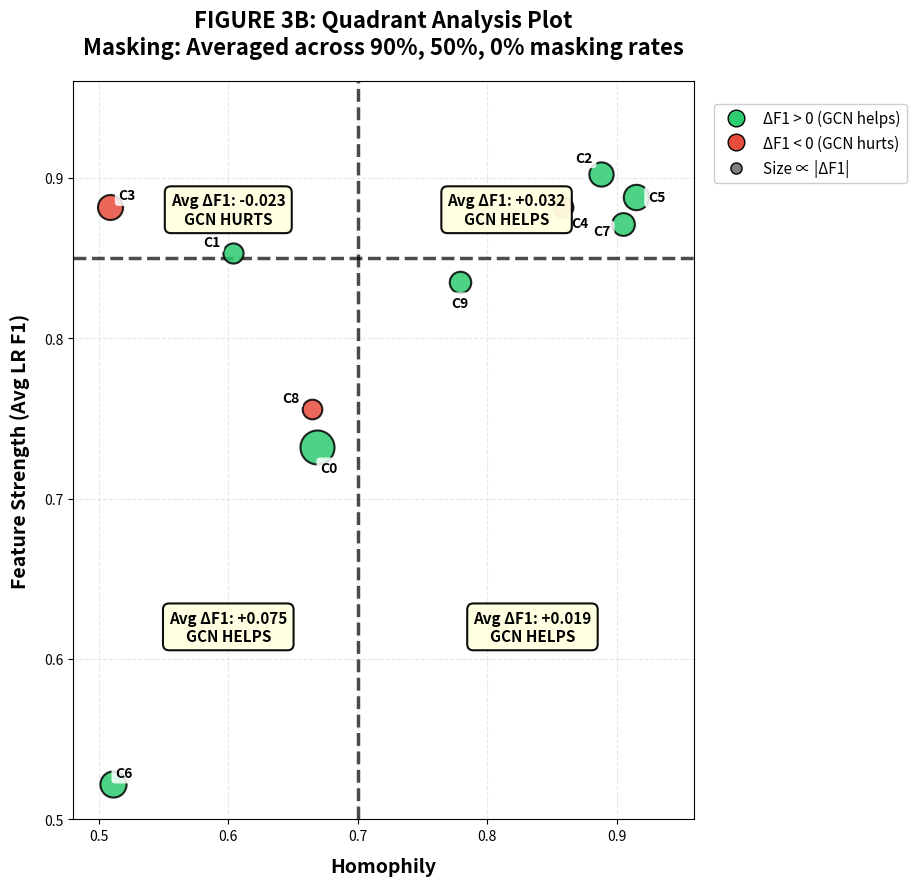

Source code (Python):
import matplotlib.pyplot as plt
import numpy as np
from matplotlib.lines import Line2D

# --------------------------------
# Data
# --------------------------------
classes = list(range(10))
homophily = np.array([0.6689, 0.6036, 0.8879, 0.5088, 0.8587,
                      0.9147, 0.5106, 0.9051, 0.6645, 0.7788])
lr_baseline = np.array([0.732, 0.853, 0.902, 0.882, 0.882,
                        0.888, 0.522, 0.871, 0.756, 0.835])
delta_f1 = np.array([0.1633, 0.0073, 0.0453, -0.0530, -0.0047,
                     0.0570, 0.0650, 0.0303, -0.0030, 0.0187])

# Visual encoding
colors = ['#2ecc71' if d > 0 else '#e74c3c' for d in delta_f1]
abs_delta = np.abs(delta_f1)
sizes = 200 + 400 * (abs_delta - abs_delta.min()) / (abs_delta.max() - abs_delta.min())

# Quadrant thresholds
HOMOPHILY_THRESH = 0.70
FEATURE_THRESH = 0.85

# --------------------------------
# Calculate quadrant statistics
# --------------------------------
def get_quadrant_indices():
    indices = {"low_hom_weak": [], "low_hom_strong": [], 
               "high_hom_weak": [], "high_hom_strong": []}
    for i, c in enumerate(classes):
        if homophily[i] < HOMOPHILY_THRESH:
            if lr_baseline[i] < FEATURE_THRESH:
                indices["low_hom_weak"].append(i)
            else:
                indices["low_hom_strong"].append(i)
        else:
            if lr_baseline[i] < FEATURE_THRESH:
                indices["high_hom_weak"].append(i)
            else:
                indices["high_hom_strong"].append(i)
    return indices

quadrant_idxs = get_quadrant_indices()
quadrant_avgs = {
    "low_weak": np.mean(delta_f1[quadrant_idxs["low_hom_weak"]]),
    "low_strong": np.mean(delta_f1[quadrant_idxs["low_hom_strong"]]),
    "high_weak": np.mean(delta_f1[quadrant_idxs["high_hom_weak"]]),
    "high_strong": np.mean(delta_f1[quadrant_idxs["high_hom_strong"]])
}

# --------------------------------
# Create figure
# --------------------------------
fig, ax = plt.subplots(figsize=(12, 9))
plt.rcParams.update({
    "font.size": 11,
    "axes.spines.top": False,
    "axes.spines.right": False,
})

# Plot scatter points
for i, c in enumerate(classes):
    ax.scatter(homophily[i], lr_baseline[i], c=colors[i], s=sizes[i],
               alpha=0.85, edgecolors='black', linewidth=1.5, zorder=3)

# Smart label placement with white background
annotation_offsets = {
    0: (8, -15),   1: (-15, 8),   2: (-12, 12),  3: (12, 8),
    4: (12, -12),  5: (15, 0),    6: (8, 8),     7: (-15, -5),
    8: (-15, 8),   9: (0, -15)
}

for i, c in enumerate(classes):
    offset = annotation_offsets[c]
    ax.annotate(f'C{c}', (homophily[i], lr_baseline[i]),
                xytext=offset, textcoords='offset points',
                fontsize=10, fontweight='bold', ha='center', va='center',
                bbox=dict(boxstyle='round,pad=0.25', facecolor='white', 
                         edgecolor='none', alpha=0.85))

# Quadrant lines
ax.axvline(x=HOMOPHILY_THRESH, color='black', linestyle='--', linewidth=2.5, alpha=0.7, zorder=2)
ax.axhline(y=FEATURE_THRESH, color='black', linestyle='--', linewidth=2.5, alpha=0.7, zorder=2)

# --------------------------------
# CONSISTENT quadrant labels (all caps for emphasis)
# --------------------------------
box_style = dict(boxstyle='round,pad=0.4', facecolor='lightyellow', 
                 edgecolor='black', linewidth=1.5, alpha=0.95)

# All labels use consistent formatting - ALL CAPS for emphasis
labels = {
    'low_weak': f"Avg ΔF1: {quadrant_avgs['low_weak']:+.3f}\nGCN HELPS",
    'low_strong': f"Avg ΔF1: {quadrant_avgs['low_strong']:+.3f}\nGCN HURTS",
    'high_weak': f"Avg ΔF1: {quadrant_avgs['high_weak']:+.3f}\nGCN HELPS",
    'high_strong': f"Avg ΔF1: {quadrant_avgs['high_strong']:+.3f}\nGCN HELPS"
}

ax.text(0.60, 0.62, labels['low_weak'], ha='center', va='center', 
        fontsize=11, fontweight='bold', bbox=box_style)
ax.text(0.60, 0.88, labels['low_strong'], ha='center', va='center', 
        fontsize=11, fontweight='bold', bbox=box_style)
ax.text(0.835, 0.62, labels['high_weak'], ha='center', va='center', 
        fontsize=11, fontweight='bold', bbox=box_style)
ax.text(0.815, 0.88, labels['high_strong'], ha='center', va='center', 
        fontsize=11, fontweight='bold', bbox=box_style)

# --------------------------------
# Final styling
# --------------------------------
ax.set_xlabel('Homophily', fontsize=14, fontweight='bold', labelpad=10)
ax.set_ylabel('Feature Strength (Avg LR F1)', fontsize=14, fontweight='bold', labelpad=10)
ax.set_title('FIGURE 3B: Quadrant Analysis Plot\nMasking: Averaged across 90%, 50%, 0% masking rates',
             fontsize=16, fontweight='bold', pad=20)

ax.set_xlim(0.48, 0.96)
ax.set_ylim(0.50, 0.96)
ax.grid(True, linestyle='--', alpha=0.3, zorder=1)

# Legend
legend_elements = [
    Line2D([0], [0], marker='o', color='w', markerfacecolor='#2ecc71',
           markersize=12, markeredgecolor='black', linewidth=1.5, label='ΔF1 > 0 (GCN helps)'),
    Line2D([0], [0], marker='o', color='w', markerfacecolor='#e74c3c',
           markersize=12, markeredgecolor='black', linewidth=1.5, label='ΔF1 < 0 (GCN hurts)'),
    Line2D([0], [0], marker='o', color='w', markerfacecolor='gray',
           markersize=8, markeredgecolor='black', linewidth=1.5, label='Size ∝ |ΔF1|')
]
ax.legend(handles=legend_elements, loc='upper left', bbox_to_anchor=(1.02, 0.98),
          fontsize=11, frameon=True, framealpha=0.95)

# Layout
plt.tight_layout(rect=[0, 0, 0.78, 1])
fig.savefig('figure3b_quadrant_analysis.png', dpi=300, bbox_inches='tight')
plt.show()